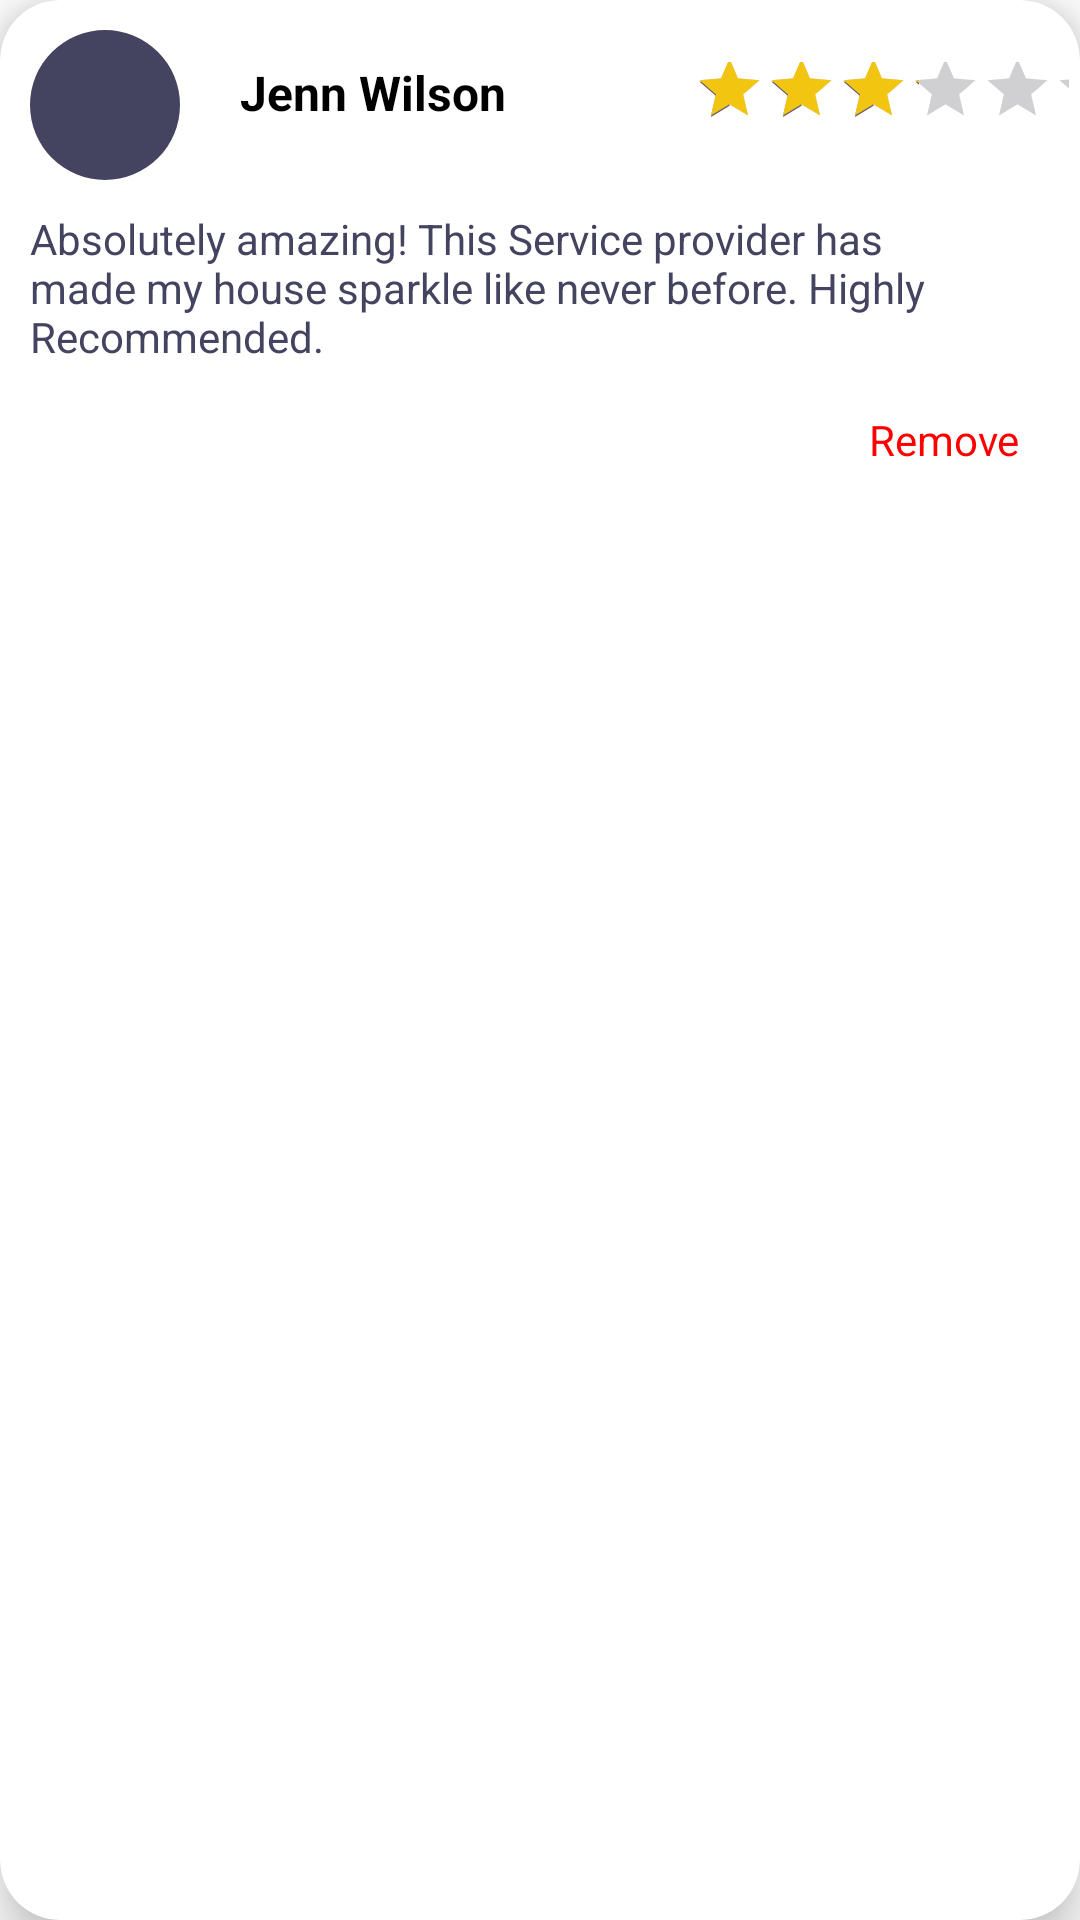

Layout XML and referenced resources for this Android screen:
<!-- AndroidManifest.xml: application theme Theme.HireUpApp -->
<!-- res/layout/my_reviews_card.xml -->
<?xml version="1.0" encoding="utf-8"?>
<androidx.cardview.widget.CardView xmlns:android="http://schemas.android.com/apk/res/android"
    xmlns:tools="http://schemas.android.com/tools"
    android:layout_width="match_parent"
    android:layout_height="180dp"
    xmlns:app="http://schemas.android.com/apk/res-auto"
    android:id="@+id/reviewcard"
    android:layout_marginStart="12dp"
    android:layout_marginEnd="12dp"
    android:layout_marginHorizontal="10dp"
    android:layout_marginVertical="6dp"
    app:cardCornerRadius="20dp"
    app:cardElevation="10dp">

    <LinearLayout
        android:layout_width="match_parent"
        android:layout_height="match_parent"
        android:orientation="vertical">

        <LinearLayout
            android:layout_width="match_parent"
            android:layout_height="wrap_content"
            tools:ignore="UselessParent">

            <com.google.android.material.imageview.ShapeableImageView
                android:id="@+id/sp_image"
                android:layout_width="50dp"
                android:layout_height="50dp"
                android:layout_marginStart="10dp"
                android:layout_marginTop="10dp"
                android:layout_marginBottom="10dp"
                android:scaleType="centerCrop"
                android:src="@color/primary_color"
                app:shapeAppearanceOverlay="@style/roundedImageViewRounded" />

            <TextView
                android:id="@+id/sp_name"
                android:layout_width="wrap_content"
                android:layout_height="38dp"
                android:layout_marginStart="20dp"
                android:layout_marginTop="12dp"
                android:gravity="center"
                android:text="@string/jenn_wilson"
                android:textColor="@color/black"
                android:textSize="16sp"
                android:textStyle="bold" />

            <RatingBar
                android:id="@+id/ratingBar"
                android:layout_width="250dp"
                android:layout_height="match_parent"
                android:progressTint="@color/yellow"
                android:rating="3"
                android:scaleX="0.5"
                android:scaleY="0.5" />


        </LinearLayout>

        <LinearLayout
            android:layout_width="match_parent"
            android:layout_height="67dp"
            android:layout_gravity="center_vertical">

            <TextView
                android:id="@+id/reviewDescription_txt"
                android:layout_width="match_parent"
                android:layout_height="wrap_content"
                android:paddingStart="10dp"
                android:paddingEnd="10dp"
                android:text="Absolutely amazing! This Service provider has made my house sparkle like never before. Highly Recommended."
                android:textColor="@color/dark_gray" />
        </LinearLayout>
        
        <TextView
            android:layout_width="wrap_content"
            android:layout_height="wrap_content"
            android:text="@string/remove"
            android:textColor="@color/red"
            android:textSize="14sp"
            android:layout_gravity="end"
            android:paddingEnd="20dp"
            tools:ignore="RtlSymmetry" />

    </LinearLayout>

</androidx.cardview.widget.CardView>
<!-- resources referenced by this layout -->
<resources>
  <color name="black">#FF000000</color>
  <color name="dark_gray">#444460</color>
  <color name="primary_color">#444460</color>
  <color name="red">#FFFF0000</color>
  <color name="yellow">#F2C511</color>
  <string name="jenn_wilson">Jenn Wilson</string>
  <string name="remove">Remove</string>
  <style name="roundedImageViewRounded">
          <item name="cornerFamily">rounded</item>
          <item name="cornerSize">50%</item>
      </style>
  <style name="Theme.HireUpApp" parent="Base.Theme.HireUpApp" />
  <style name="Base.Theme.HireUpApp" parent="Theme.Material3.DayNight.NoActionBar">
          
          
          <item name="colorPrimary">@color/primary_color</item>
          <item name="android:colorBackground">@color/white</item>
          <item name="fontFamily">@font/roboto</item>
          <item name="android:textColor">@color/black</item>
      </style>
  <color name="white">#FFFFFFFF</color>
</resources>
